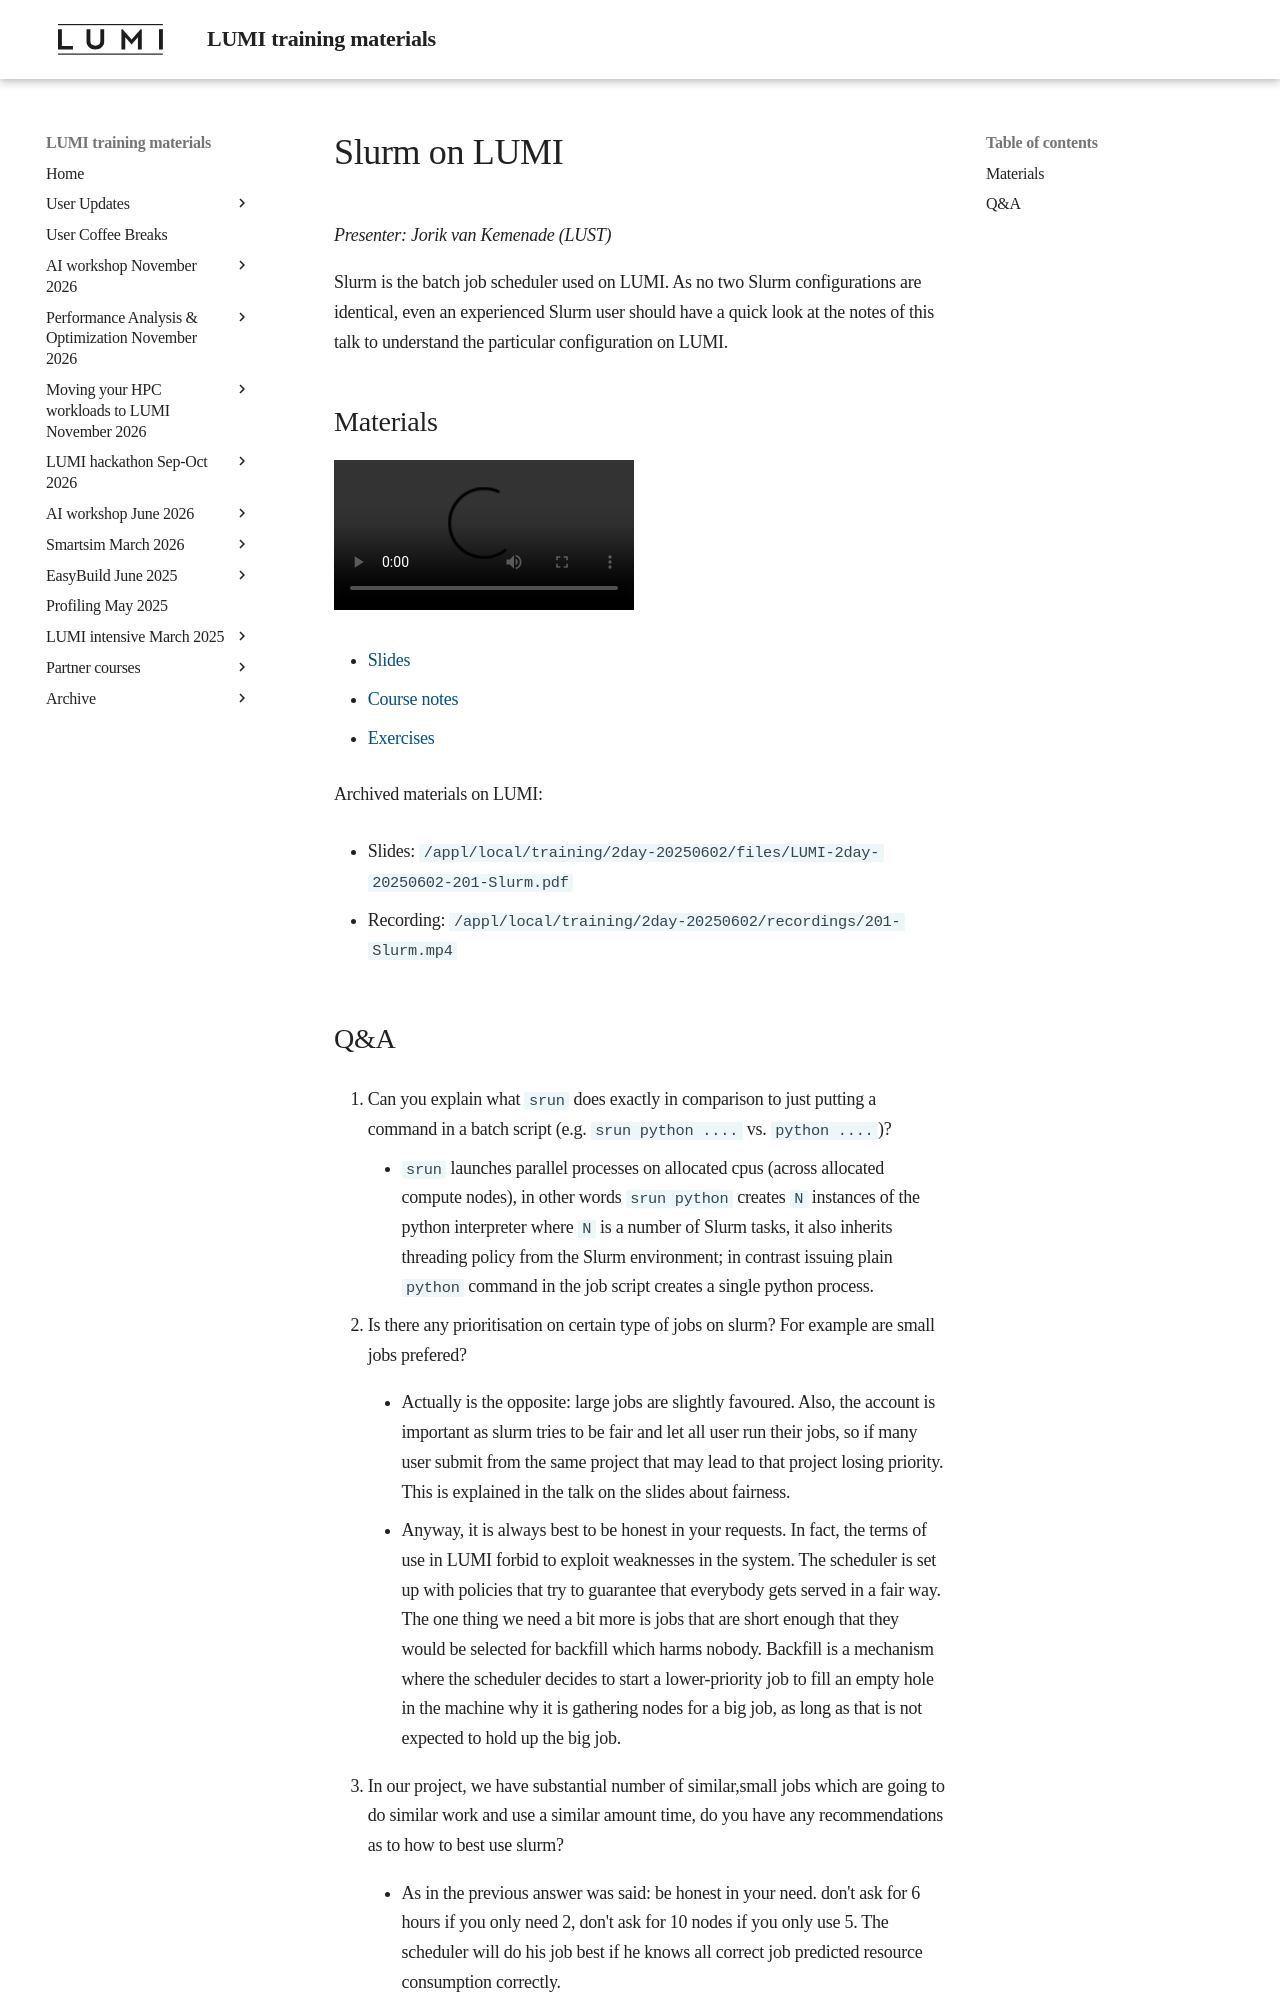

repository: Lumi-supercomputer/LUMI-training-materials · page: 2day-20250602/M201-Slurm/index.html · generator: mkdocs

# Slurm on LUMI

*Presenter: Jorik van Kemenade (LUST)*

Slurm is the batch job scheduler used on LUMI. As no two Slurm configurations are
identical, even an experienced Slurm user should have a quick look at the notes of this
talk to understand the particular configuration on LUMI.


## Materials

<!--
Materials will be made available after the lecture
-->

<video src="https://462000265.lumidata.eu/2day-20250602/recordings/201-Slurm.mp4" controls="controls"></video>

<!--
-   A video recording will follow.
-->

-   [Slides](https://462000265.lumidata.eu/2day-20250602/files/LUMI-2day-20250602-201-Slurm.pdf)

-   [Course notes](201-Slurm.md)

-   [Exercises](E201-Slurm.md)

Archived materials on LUMI:

-   Slides: `/appl/local/training/2day-20250602/files/LUMI-2day-20250602-201-Slurm.pdf`

-   Recording: `/appl/local/training/2day-20250602/recordings/201-Slurm.mp4`
